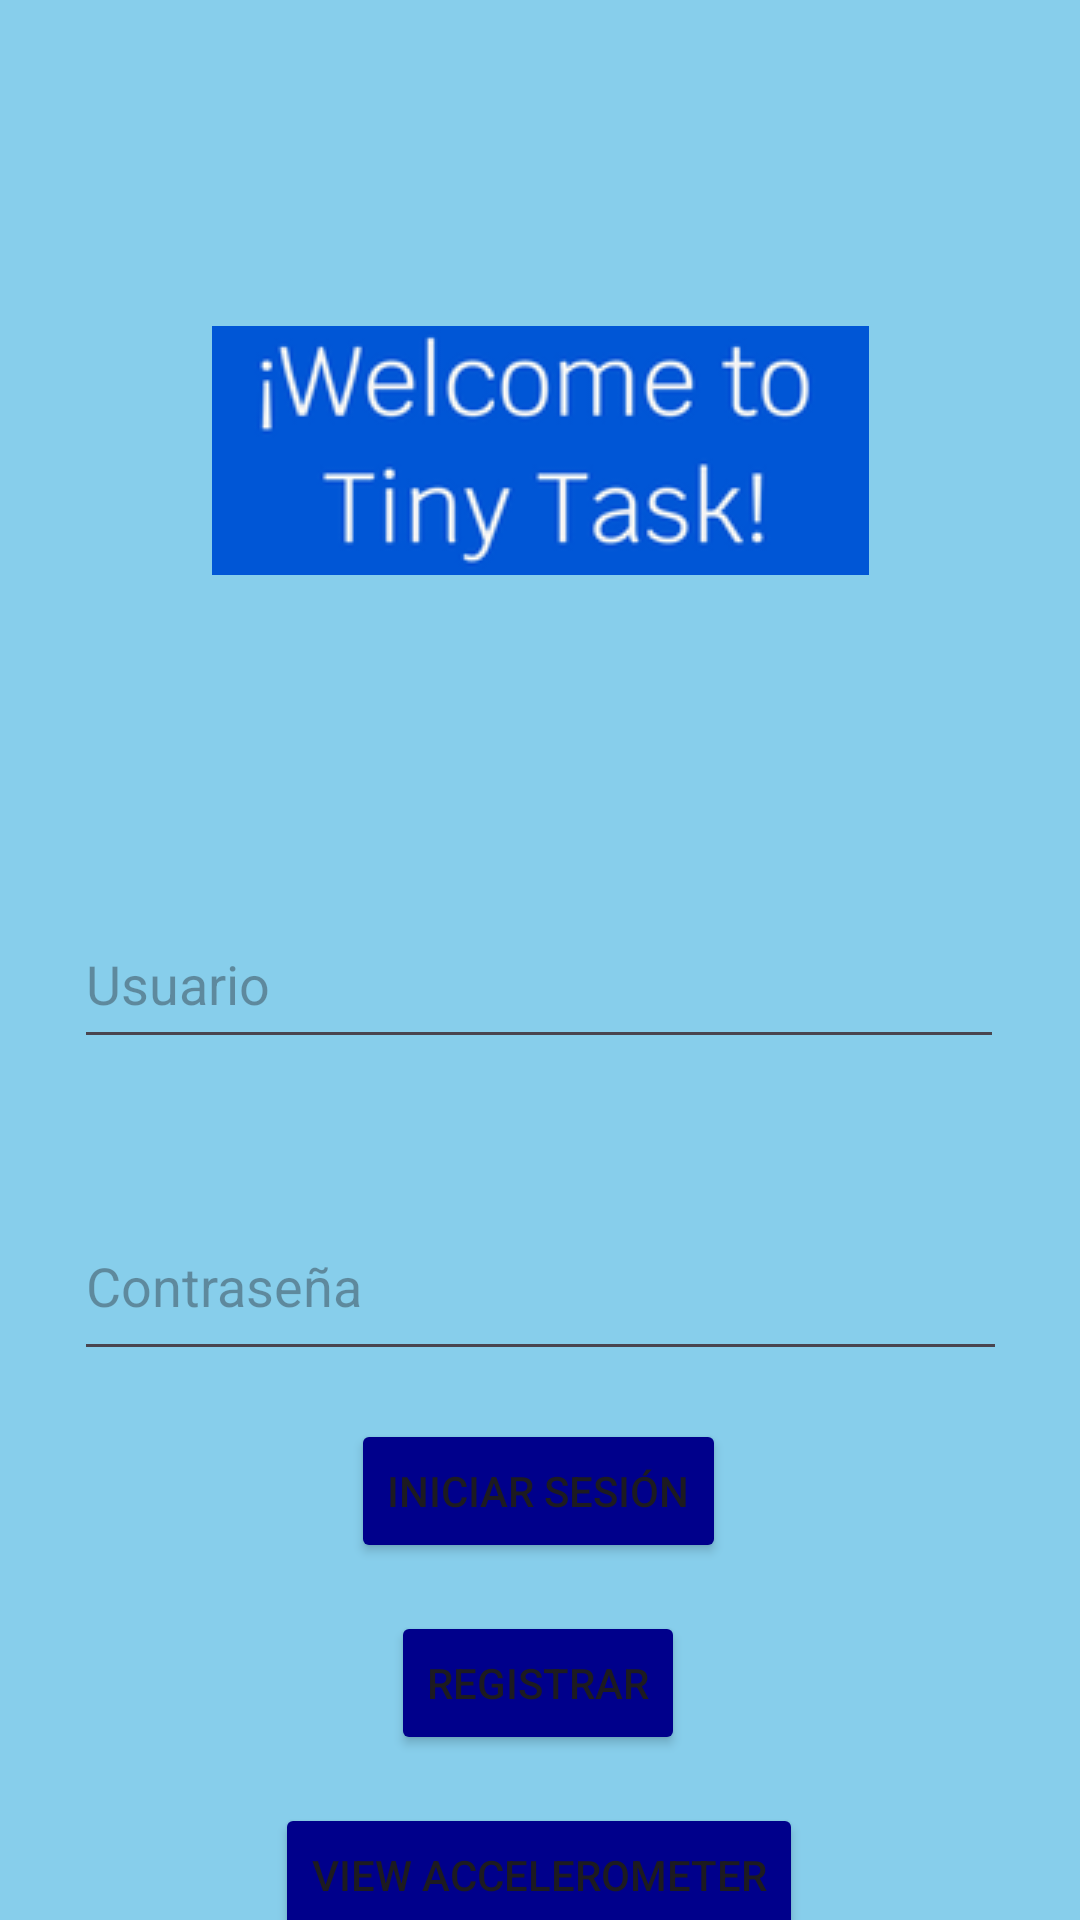

Reconstruct the res/layout file that produces this screen, plus the resources it refers to.
<!-- AndroidManifest.xml: application theme Theme.TinyTask -->
<!-- res/layout/activity_main.xml -->
<?xml version="1.0" encoding="utf-8"?>
<androidx.constraintlayout.widget.ConstraintLayout xmlns:android="http://schemas.android.com/apk/res/android"
    xmlns:app="http://schemas.android.com/apk/res-auto"
    xmlns:tools="http://schemas.android.com/tools"
    android:layout_width="match_parent"
    android:layout_height="match_parent"
    android:background="#87CEEB"
    tools:context=".MainActivity">

    <EditText
        android:id="@+id/username"
        android:layout_width="310dp"
        android:layout_height="53dp"
        android:layout_marginTop="300dp"
        android:hint="Usuario"
        app:layout_constraintEnd_toEndOf="parent"
        app:layout_constraintHorizontal_bias="0.495"
        app:layout_constraintStart_toStartOf="parent"
        app:layout_constraintTop_toTopOf="parent" />

    <EditText
        android:id="@+id/password"
        android:layout_width="311dp"
        android:layout_height="60dp"
        android:layout_marginTop="44dp"
        android:hint="Contraseña"
        android:inputType="textPassword"
        app:layout_constraintEnd_toEndOf="parent"
        app:layout_constraintStart_toStartOf="parent"
        app:layout_constraintTop_toBottomOf="@id/username" />

    <Button
        android:id="@+id/login"
        android:layout_width="wrap_content"
        android:layout_height="wrap_content"
        android:layout_marginTop="16dp"
        android:text="Iniciar Sesión"
        android:backgroundTint="#00008b"
        app:layout_constraintEnd_toEndOf="parent"
        app:layout_constraintHorizontal_bias="0.498"
        app:layout_constraintStart_toStartOf="parent"
        app:layout_constraintTop_toBottomOf="@id/password" />

    <Button
        android:id="@+id/register"
        android:layout_width="wrap_content"
        android:layout_height="wrap_content"
        android:layout_marginTop="16dp"
        android:text="Registrar"
        android:backgroundTint="#00008b"
        app:layout_constraintEnd_toEndOf="parent"
        app:layout_constraintHorizontal_bias="0.498"
        app:layout_constraintStart_toStartOf="parent"
        app:layout_constraintTop_toBottomOf="@id/login" />

    <ImageView
        android:id="@+id/imageView"
        android:layout_width="wrap_content"
        android:layout_height="wrap_content"
        app:layout_constraintEnd_toEndOf="parent"
        app:layout_constraintStart_toStartOf="parent"
        app:layout_constraintTop_toTopOf="parent"
        app:layout_constraintBottom_toTopOf="@id/username"
        app:srcCompat="@drawable/captura_de_pantalla_2024_04_09_183809"
        tools:ignore="MissingConstraints"
        tools:layout_editor_absoluteY="102dp" />

    <Button
        android:id="@+id/view_accelerometer"
        android:layout_width="wrap_content"
        android:layout_height="wrap_content"
        android:layout_marginTop="16dp"
        android:text="View Accelerometer"
        android:backgroundTint="#00008b"
        app:layout_constraintEnd_toEndOf="parent"
        app:layout_constraintHorizontal_bias="0.498"
        app:layout_constraintStart_toStartOf="parent"
        app:layout_constraintTop_toBottomOf="@id/register" />

</androidx.constraintlayout.widget.ConstraintLayout>
<!-- resources referenced by this layout -->
<resources>
  <!-- drawable captura_de_pantalla_2024_04_09_183809: png bitmap (drawable, 15032 bytes) -->
  <style name="Theme.TinyTask" parent="Base.Theme.TinyTask" />
  <style name="Base.Theme.TinyTask" parent="Theme.Material3.DayNight.NoActionBar">
          
          
      </style>
</resources>
